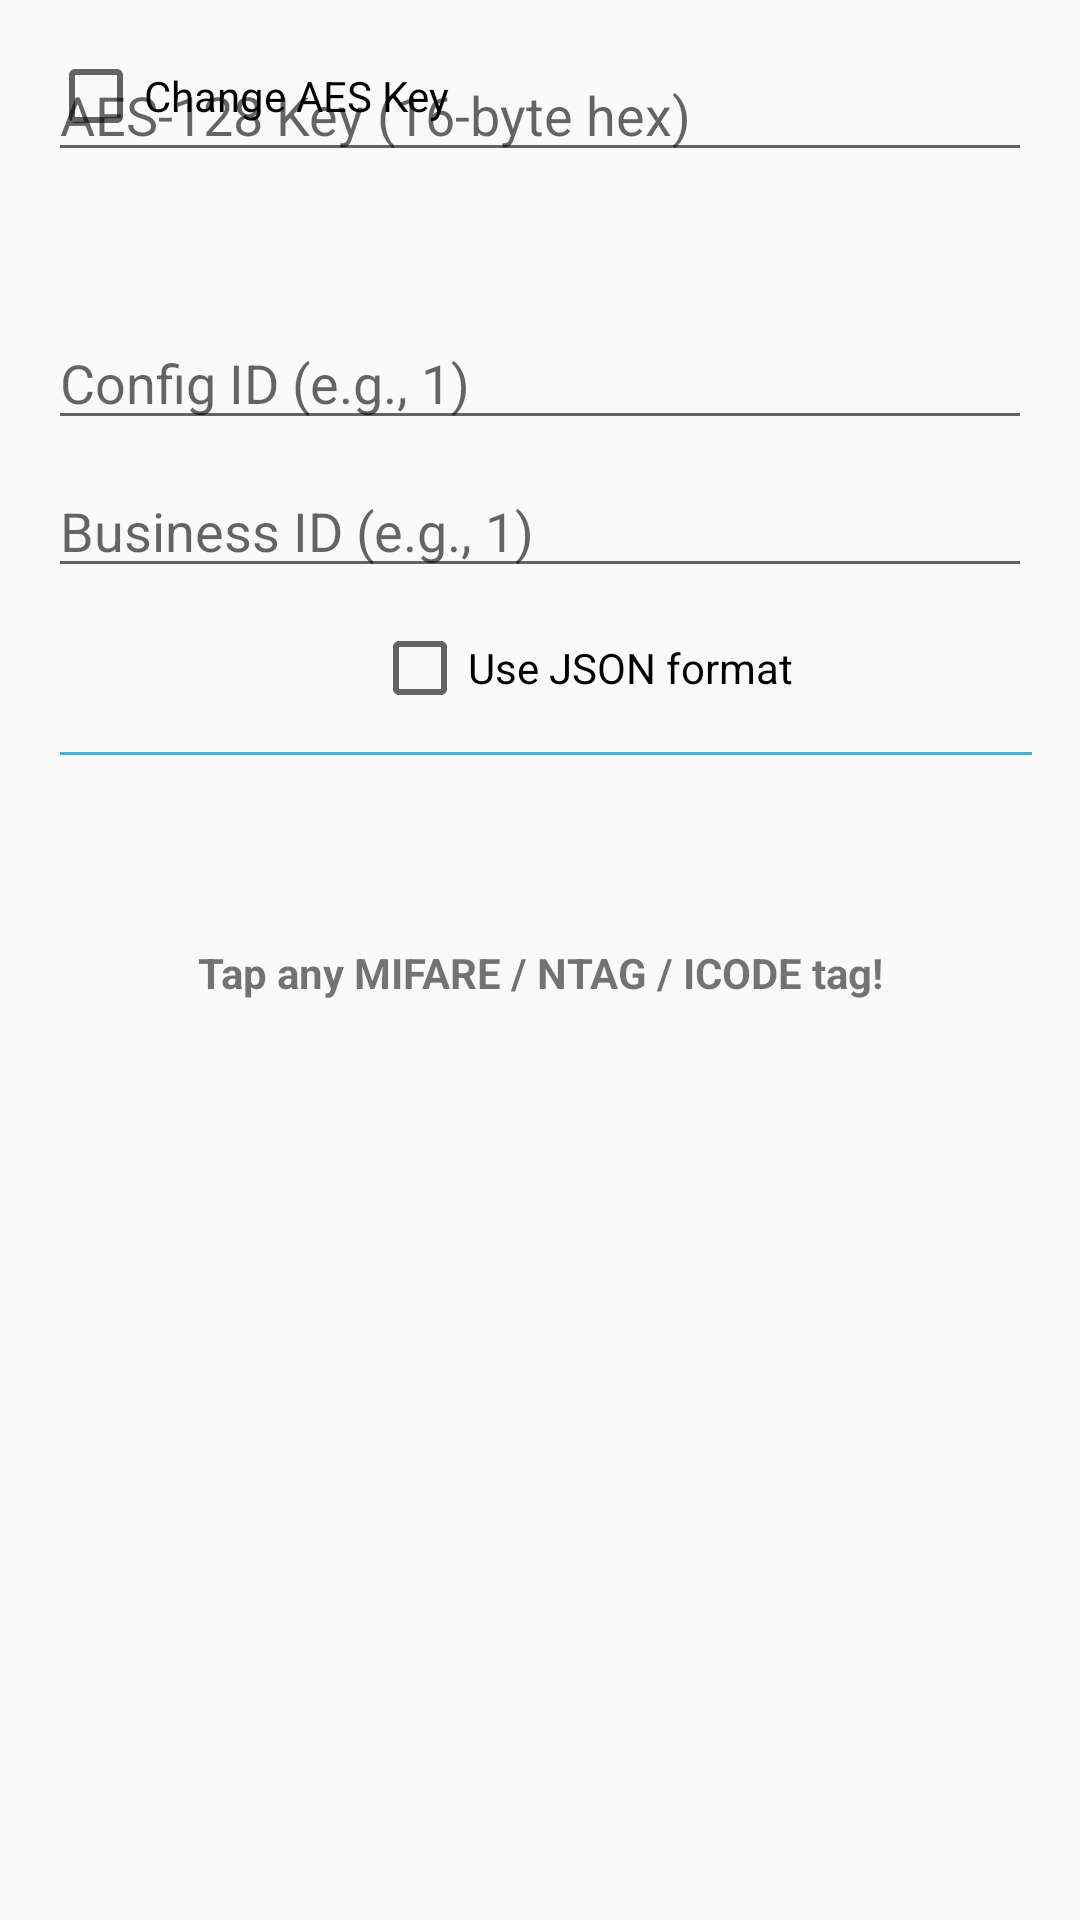

Produce the Android XML layout that renders to this screen, including the resource entries it uses.
<!-- AndroidManifest.xml: application theme AppTheme -->
<!-- res/layout/write_screen.xml -->
<androidx.constraintlayout.widget.ConstraintLayout xmlns:android="http://schemas.android.com/apk/res/android"
    xmlns:app="http://schemas.android.com/apk/res-auto"
    xmlns:tools="http://schemas.android.com/tools"
    android:id="@+id/relativeLayout2"
    android:layout_width="match_parent"
    android:layout_height="match_parent"
    android:paddingLeft="@dimen/padding_128"
    android:paddingTop="@dimen/padding_128"
    android:paddingRight="@dimen/padding_128">

    <EditText
        android:id="@+id/et_aes_key"
        android:layout_width="match_parent"
        android:layout_height="wrap_content"
        android:hint="AES-128 Key (16-byte hex)"
        android:inputType="text"
        android:maxLength="32"
        app:layout_constraintEnd_toEndOf="parent"
        app:layout_constraintStart_toStartOf="parent"
        app:layout_constraintTop_toTopOf="parent" />

    <EditText
        android:id="@+id/et_business_id"
        android:layout_width="match_parent"
        android:layout_height="wrap_content"
        android:layout_marginTop="8dp"
        android:hint="Business ID (e.g., 1)"
        android:inputType="number"
        app:layout_constraintStart_toStartOf="parent"
        app:layout_constraintTop_toBottomOf="@+id/et_config_id" />

    <CheckBox
        android:id="@+id/cb_json_format"
        android:layout_width="wrap_content"
        android:layout_height="wrap_content"
        android:layout_marginStart="108dp"
        android:layout_marginLeft="108dp"
        android:layout_marginTop="60dp"
        android:text="Use JSON format"
        app:layout_constraintStart_toStartOf="parent"
        app:layout_constraintTop_toBottomOf="@id/et_config_id" />

    <CheckBox
        android:id="@+id/cb_change_key"
        android:layout_width="wrap_content"
        android:layout_height="wrap_content"
        android:text="Change AES Key"
        tools:layout_editor_absoluteX="110dp"
        tools:layout_editor_absoluteY="53dp" />

    <EditText
        android:id="@+id/et_config_id"
        android:layout_width="match_parent"
        android:layout_height="wrap_content"
        android:layout_marginTop="48dp"
        android:hint="Config ID (e.g., 1)"
        android:inputType="number"
        app:layout_constraintEnd_toEndOf="parent"
        app:layout_constraintHorizontal_bias="0.0"
        app:layout_constraintStart_toStartOf="parent"
        app:layout_constraintTop_toBottomOf="@+id/et_aes_key" />

    <ImageView
        android:id="@+id/tap_tag_image"
        android:layout_width="match_parent"
        android:layout_height="wrap_content"
        android:layout_marginStart="4dp"
        android:layout_marginLeft="4dp"
        android:layout_marginTop="52dp"
        android:contentDescription="tap_tag_image"
        android:src="@drawable/icon_tap_tag"
        app:layout_constraintStart_toStartOf="parent"
        app:layout_constraintTop_toBottomOf="@+id/cb_json_format" />

    <TextView
        android:id="@+id/text_info"
        android:layout_width="match_parent"
        android:layout_height="wrap_content"
        android:layout_marginTop="24dp"
        android:gravity="center"
        android:text="@string/info_string"
        android:textStyle="bold"
        app:layout_constraintStart_toStartOf="parent"
        app:layout_constraintTop_toBottomOf="@+id/tap_tag_image" />

    <View
        android:id="@+id/separator"
        android:layout_width="match_parent"
        android:layout_height="1dp"
        android:layout_marginStart="4dp"
        android:layout_marginLeft="4dp"
        android:layout_marginTop="12dp"
        android:background="@android:color/holo_blue_light"
        app:layout_constraintStart_toStartOf="parent"
        app:layout_constraintTop_toBottomOf="@+id/cb_json_format" />


</androidx.constraintlayout.widget.ConstraintLayout>
<!-- resources referenced by this layout -->
<resources>
  <dimen name="padding_128">16dp</dimen>
  <string name="info_string">Tap any MIFARE / NTAG / ICODE tag!</string>
  <style name="AppTheme" parent="Base.Theme.AppCompat.Light.DarkActionBar" />
</resources>
